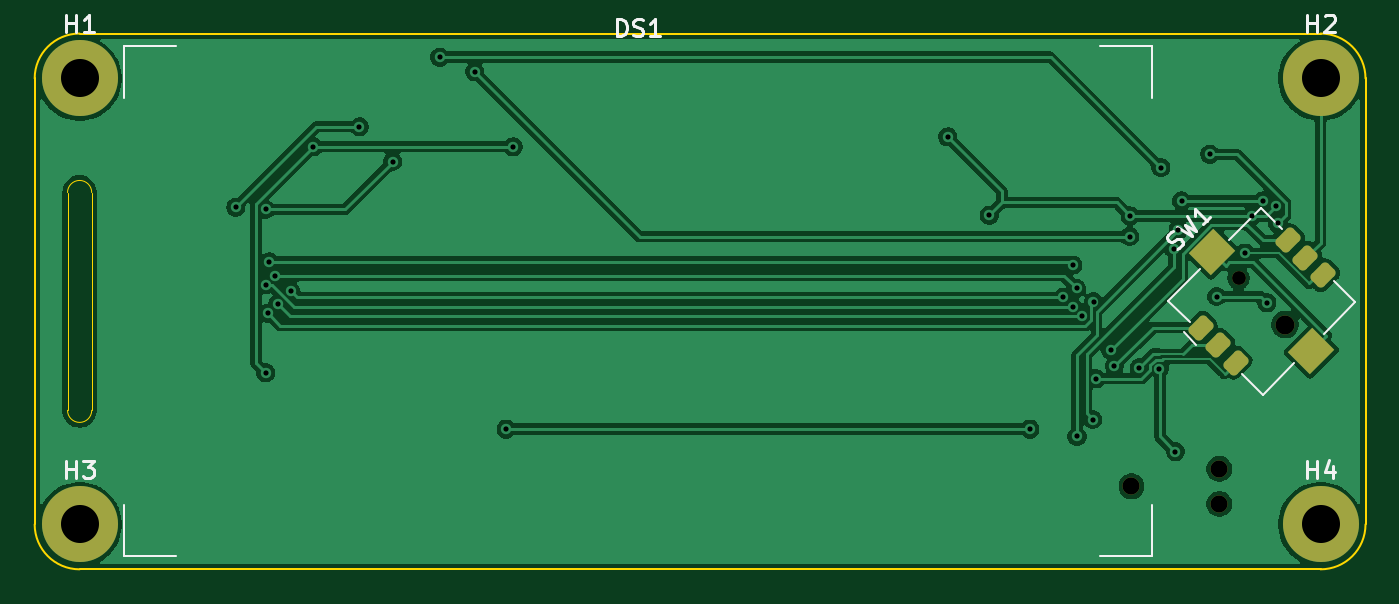
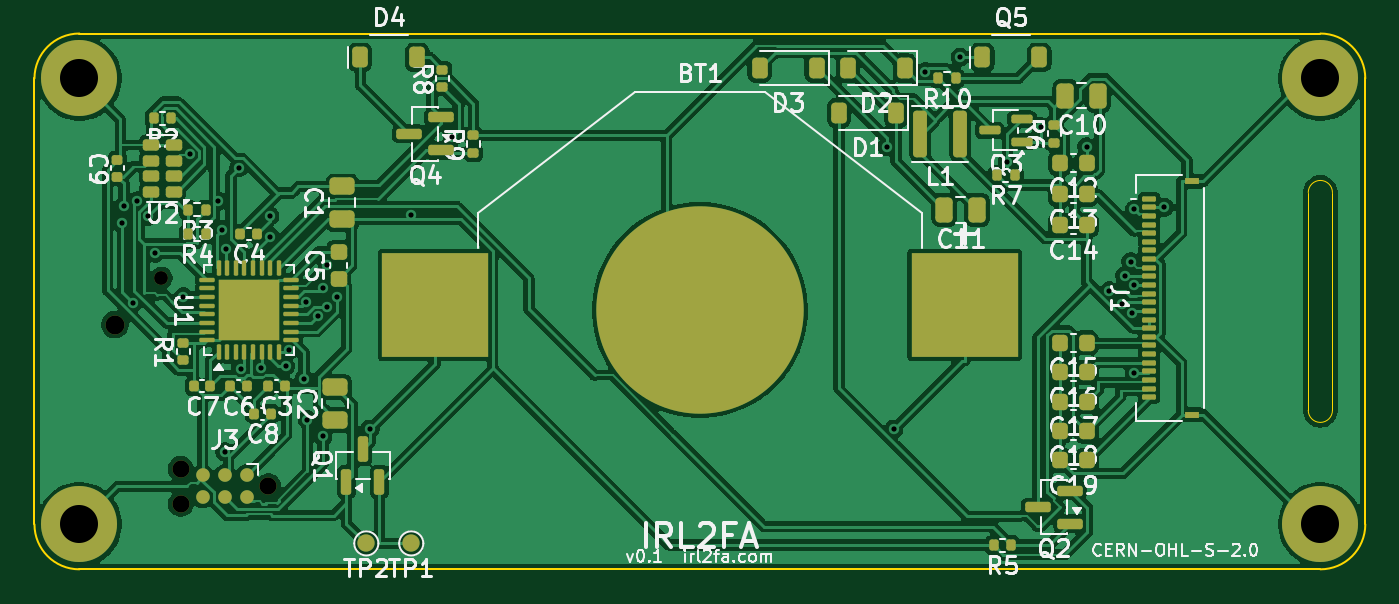
Circuit board: 11 layer files. Board 77.0 x 31.0 mm.
- bottom_copper: irl2fa-B_Cu.gbr (172112 bytes)
- bottom_mask: irl2fa-B_Mask.gbr (8002 bytes)
- paste: irl2fa-B_Paste.gbr (7426 bytes)
- bottom_silk: irl2fa-B_Silkscreen.gbr (81779 bytes)
- outline: irl2fa-Edge_Cuts.gbr (1181 bytes)
- top_copper: irl2fa-F_Cu.gbr (67864 bytes)
- top_mask: irl2fa-F_Mask.gbr (1948 bytes)
- paste: irl2fa-F_Paste.gbr (1557 bytes)
- top_silk: irl2fa-F_Silkscreen.gbr (7626 bytes)
- drill: irl2fa-NPTH.drl (528 bytes)
- drill: irl2fa-PTH.drl (1113 bytes)

=== bottom_copper: irl2fa-B_Cu.gbr (172112 bytes, source omitted) ===
=== bottom_mask: irl2fa-B_Mask.gbr (8002 bytes, source omitted) ===
=== paste: irl2fa-B_Paste.gbr (7426 bytes, source omitted) ===
=== bottom_silk: irl2fa-B_Silkscreen.gbr (81779 bytes, source omitted) ===
=== outline: irl2fa-Edge_Cuts.gbr ===
%TF.GenerationSoftware,KiCad,Pcbnew,9.0.9*%
%TF.CreationDate,2026-10-29T22:20:15+00:00*%
%TF.ProjectId,irl2fa,69726c32-6661-42e6-9b69-6361645f7063,rev?*%
%TF.SameCoordinates,Original*%
%TF.FileFunction,Profile,NP*%
%FSLAX46Y46*%
G04 Gerber Fmt 4.6, Leading zero omitted, Abs format (unit mm)*
G04 Created by KiCad (PCBNEW 9.0.9) date 2026-10-29 22:20:15*
%MOMM*%
%LPD*%
G01*
G04 APERTURE LIST*
%TA.AperFunction,Profile*%
%ADD10C,0.100000*%
%TD*%
%TA.AperFunction,Profile*%
%ADD11C,0.050000*%
%TD*%
G04 APERTURE END LIST*
D10*
X0Y28400000D02*
G75*
G02*
X2600000Y31000000I2600000J0D01*
G01*
X0Y2600000D02*
X0Y28400000D01*
X2600000Y31000000D02*
X74400000Y31000000D01*
X2600000Y0D02*
G75*
G02*
X0Y2600000I0J2600000D01*
G01*
X74400000Y31000000D02*
G75*
G02*
X77000000Y28400000I0J-2600000D01*
G01*
X74400000Y0D02*
X2600000Y0D01*
X77000000Y28400000D02*
X77000000Y2600000D01*
X77000000Y2600000D02*
G75*
G02*
X74400000Y0I-2600000J0D01*
G01*
D11*
%TO.C,DS1*%
X1900000Y21800000D02*
X1900000Y9200000D01*
X3300000Y21800000D02*
X3300000Y9200000D01*
X1900000Y21800000D02*
G75*
G02*
X3300000Y21800000I700000J0D01*
G01*
X3300000Y9200000D02*
G75*
G02*
X1900000Y9200000I-700000J0D01*
G01*
%TD*%
M02*

=== top_copper: irl2fa-F_Cu.gbr (67864 bytes, source omitted) ===
=== top_mask: irl2fa-F_Mask.gbr (1948 bytes, source withheld) ===
=== paste: irl2fa-F_Paste.gbr (1557 bytes, source withheld) ===
=== top_silk: irl2fa-F_Silkscreen.gbr (7626 bytes, source omitted) ===
=== drill: irl2fa-NPTH.drl ===
M48
; DRILL file {KiCad 9.0.9} date 2026-10-29T22:20:15+0000
; FORMAT={-:-/ absolute / metric / decimal}
; #@! TF.CreationDate,2026-10-29T22:20:15+00:00
; #@! TF.GenerationSoftware,Kicad,Pcbnew,9.0.9
; #@! TF.FileFunction,NonPlated,1,2,NPTH
FMAT,2
METRIC
; #@! TA.AperFunction,NonPlated,NPTH,ComponentDrill
T1C0.800
; #@! TA.AperFunction,NonPlated,NPTH,ComponentDrill
T2C0.991
; #@! TA.AperFunction,NonPlated,NPTH,ComponentDrill
T3C1.100
%
G90
G05
T1
X69.656Y16.844
T2
X63.46Y4.8
X68.54Y5.816
X68.54Y3.784
T3
X72.344Y14.156
M30

=== drill: irl2fa-PTH.drl ===
M48
; DRILL file {KiCad 9.0.9} date 2026-10-29T22:20:15+0000
; FORMAT={-:-/ absolute / metric / decimal}
; #@! TF.CreationDate,2026-10-29T22:20:15+00:00
; #@! TF.GenerationSoftware,Kicad,Pcbnew,9.0.9
; #@! TF.FileFunction,Plated,1,2,PTH
FMAT,2
METRIC
; #@! TA.AperFunction,Plated,PTH,ViaDrill
T1C0.300
; #@! TA.AperFunction,Plated,PTH,ComponentDrill
T2C2.200
%
G90
G05
T1
X11.632Y20.95
X13.364Y20.825
X13.372Y16.452
X13.372Y11.377
X13.499Y14.812
X13.56Y17.781
X13.923Y16.983
X14.055Y15.338
X14.807Y16.107
X16.125Y24.446
X18.785Y25.603
X20.712Y23.594
X23.442Y29.635
X25.455Y28.794
X27.278Y8.113
X27.677Y24.446
X52.835Y25.016
X55.226Y20.483
X57.581Y8.113
X59.499Y15.736
X60.047Y15.182
X60.066Y17.604
X60.285Y16.26
X60.307Y7.693
X60.576Y14.647
X61.219Y8.661
X61.262Y15.491
X61.398Y11.028
X62.263Y12.668
X62.473Y11.759
X63.362Y19.252
X63.381Y20.443
X63.914Y11.673
X65.074Y11.61
X65.166Y23.245
X65.9Y18.527
X66.004Y6.807
X66.159Y19.637
X66.357Y21.311
X68.002Y24.018
X68.385Y15.778
X70.028Y18.299
X70.405Y20.443
X71.068Y21.311
X71.295Y15.424
X71.822Y21.009
X71.919Y20.016
T2
X2.6Y28.4
X2.6Y2.6
X74.4Y28.4
X74.4Y2.6
M30
